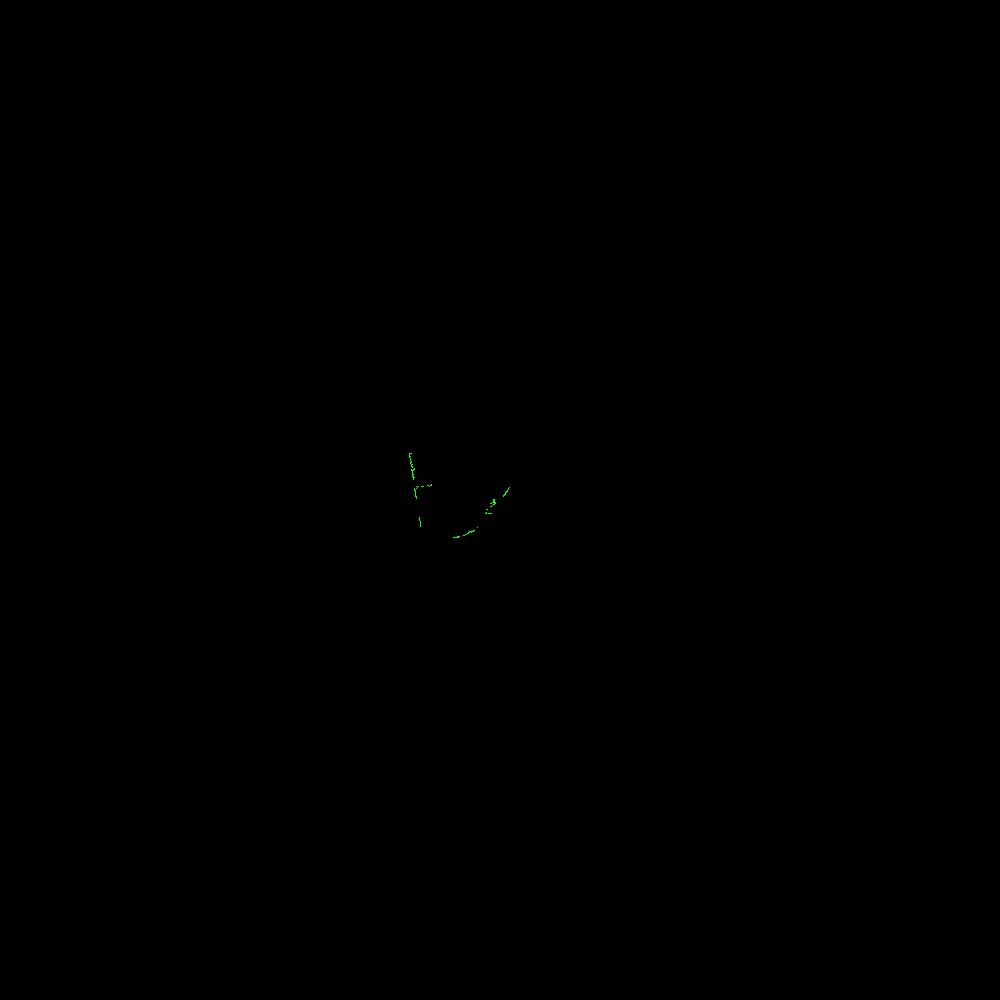

Values plotted in this chart, from the file beside it:
azimuth_deg, distance_m, rssi
45.5, 0.158, 170
45.7, 0.16, 170
45.9, 0.163, 170
46.1, 0.163, 169
46.3, 0.165, 169
46.5, 0.165, 168
46.7, 0.166, 169
46.9, 0.172, 165
47.1, 0.172, 167
47.3, 0.18, 161
47.5, 0.18, 164
47.7, 0.177, 165
47.9, 0.191, 160
48.1, 0.192, 160
48.3, 0.197, 159
48.5, 0.19, 161
48.7, 0.193, 161
48.9, 0.208, 157
49.1, 0.218, 155
49.3, 0.228, 154
49.5, 0.234, 152
49.7, 0.259, 147
49.9, 0.276, 144
50.1, 0.3, 142
50.3, 0.313, 138
50.5, 0.349, 132
50.7, 0.361, 131
50.9, 0.389, 122
51.1, 0.402, 124
51.3, 0.418, 119
51.5, 0.427, 117
51.7, 0.428, 116
51.9, 0.435, 117
52.1, 0.439, 120
52.3, 0.455, 113
152.1, 3.011, 33
152.3, 3.009, 33
152.5, 3.027, 36
152.7, 3.06, 45
152.9, 3.054, 46
153.1, 3.029, 36
153.3, 3.023, 33
153.5, 3.034, 44
153.7, 3.032, 47
153.9, 3.02, 35
154.1, 3, 32
154.3, 3.004, 43
154.5, 3.002, 54
154.7, 2.998, 54
154.9, 2.991, 49
155.1, 2.974, 42
155.3, 2.957, 34
155.5, 2.945, 32
155.7, 2.952, 38
155.9, 2.954, 48
156.1, 2.948, 50
156.3, 2.93, 42
156.5, 2.905, 34
156.7, 2.882, 30
156.9, 2.902, 35
... 373 more rows
